Dataset: Clauliflower-Disease-Classification (GitHub, sourov526/Clauliflower-Disease-Classification). Classes: cauliflower healthy, cauliflower healthy leaf, cauliflower leaf black rot, cauliflower leaf red spot, cauliflower spot rot.

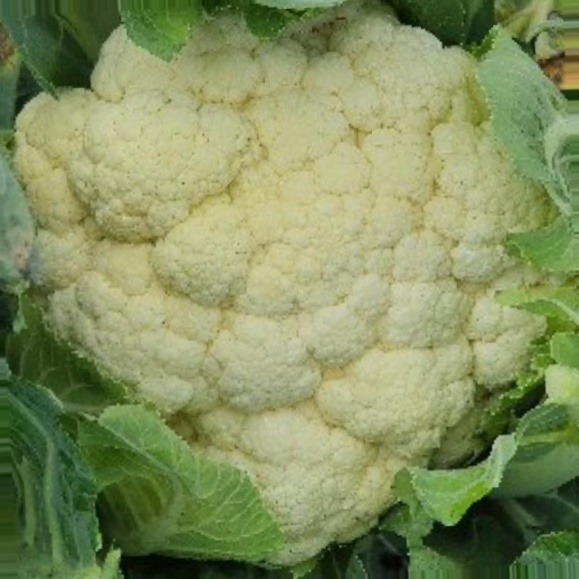
Label: cauliflower healthy

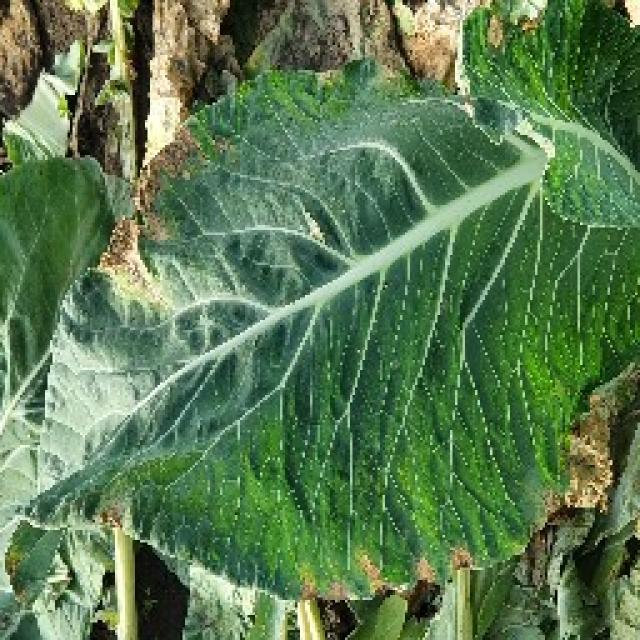
Label: cauliflower leaf black rot

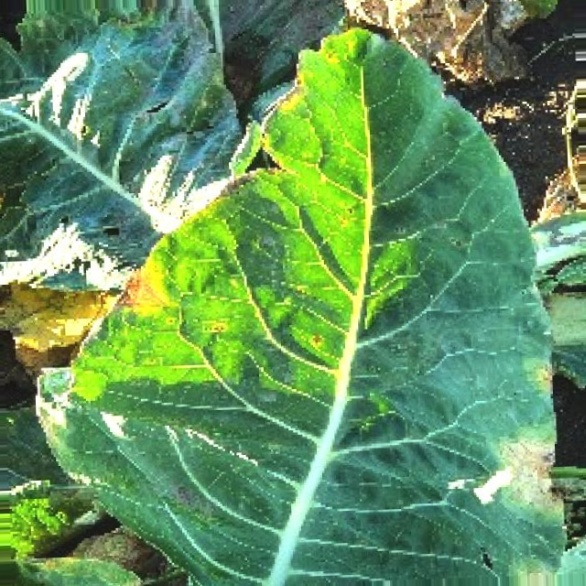
Label: cauliflower leaf red spot

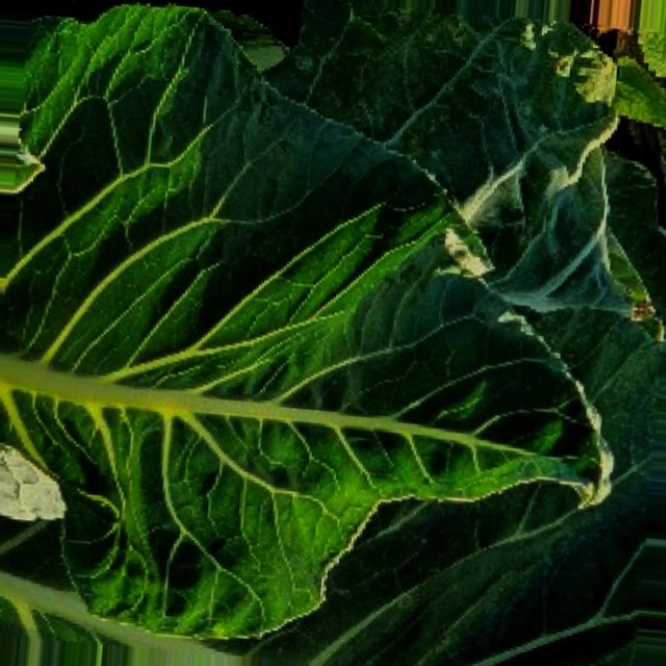
Label: cauliflower healthy leaf

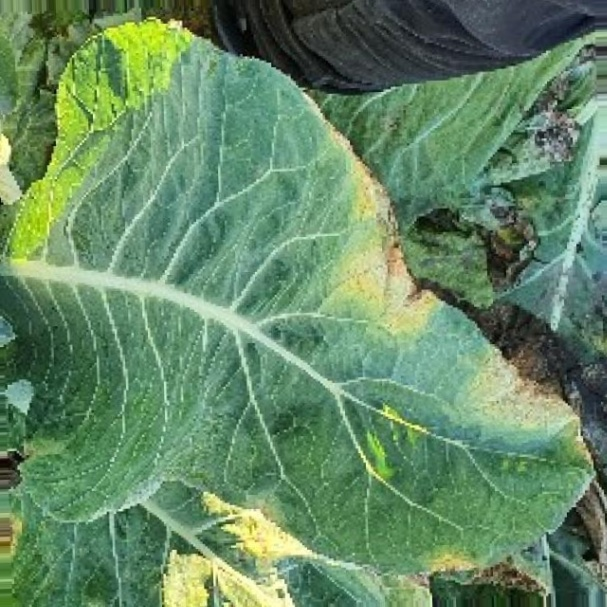
Label: cauliflower leaf black rot

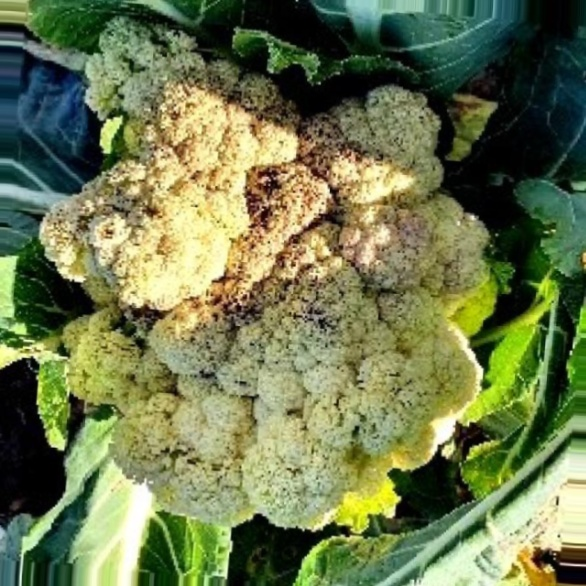
Label: cauliflower spot rot
